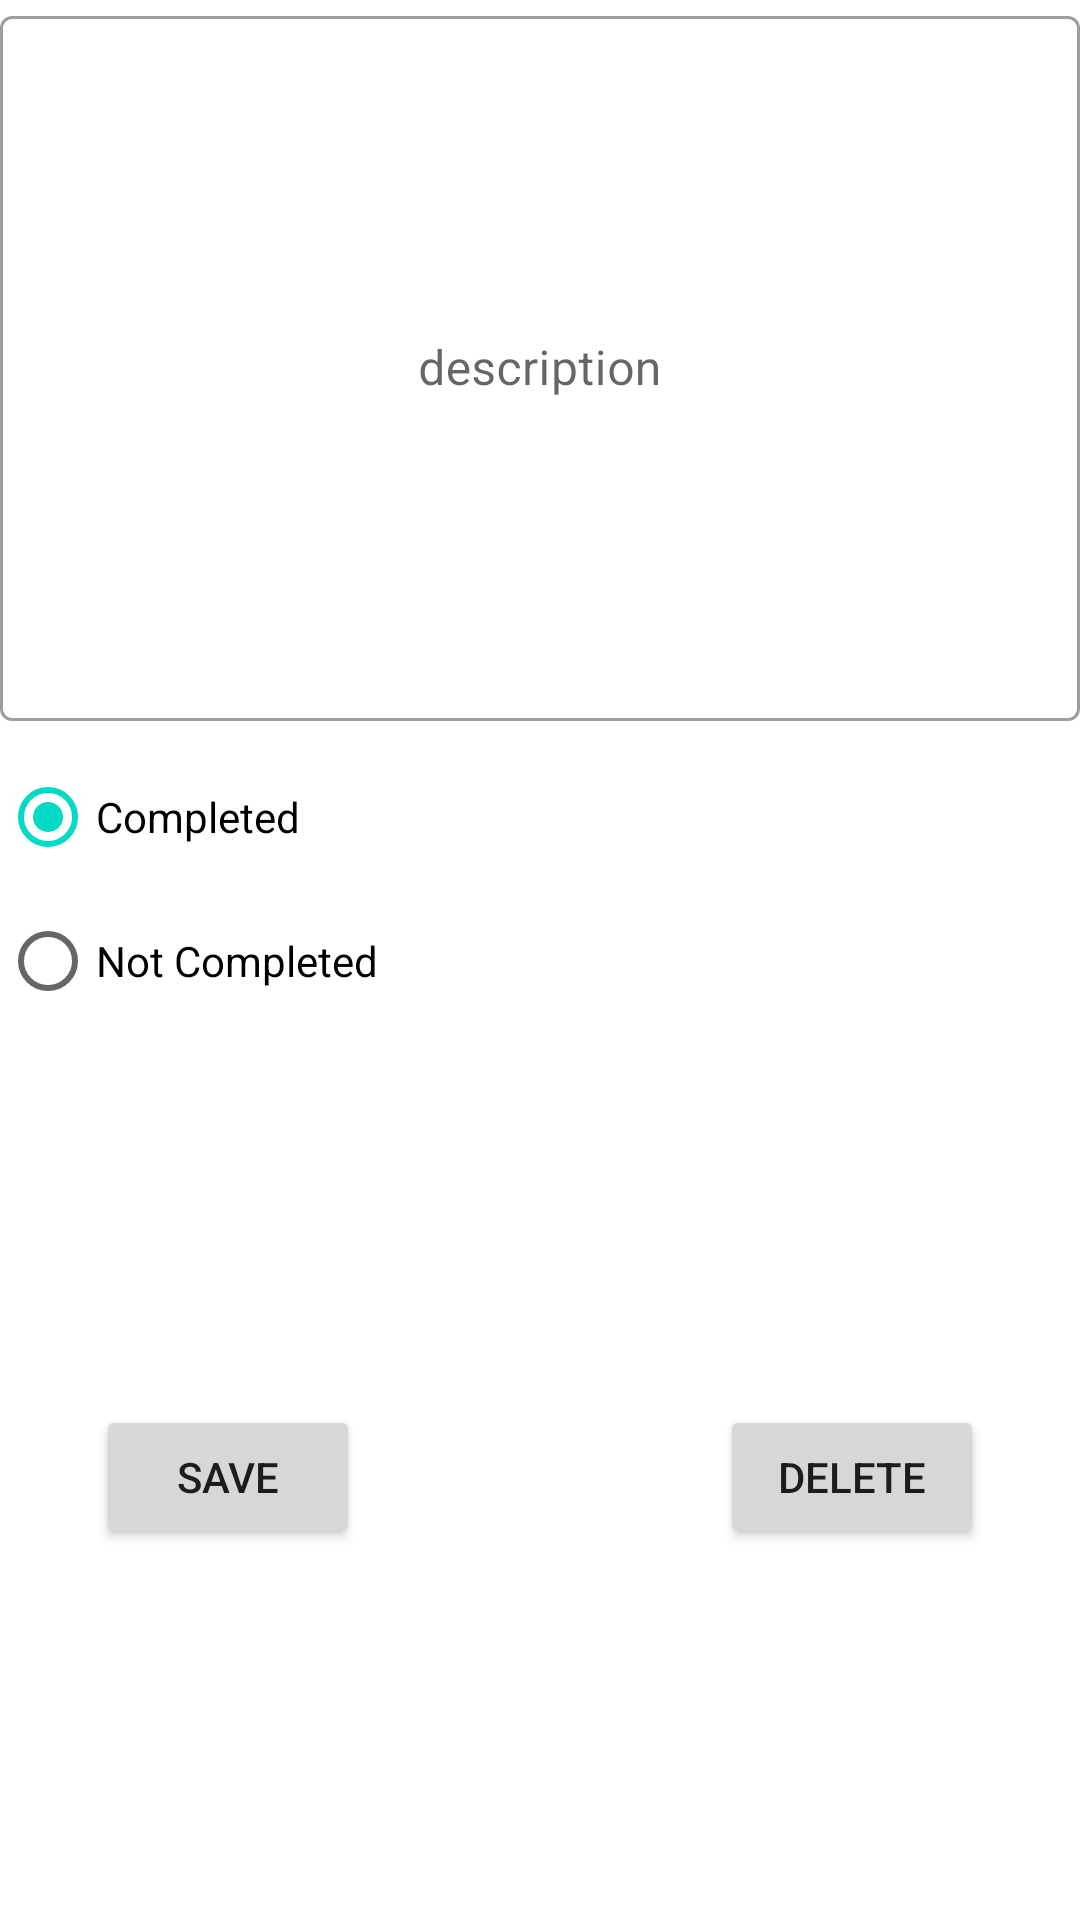

Reconstruct the res/layout file that produces this screen, plus the resources it refers to.
<!-- AndroidManifest.xml: application theme Theme.TodoApp -->
<!-- res/layout/fragment_edit_task.xml -->
<?xml version="1.0" encoding="utf-8"?>
<androidx.constraintlayout.widget.ConstraintLayout xmlns:android="http://schemas.android.com/apk/res/android"
    xmlns:app="http://schemas.android.com/apk/res-auto"
    xmlns:tools="http://schemas.android.com/tools"
    android:layout_width="match_parent"
    android:layout_height="match_parent"
    tools:context=".presentation.ui.EditTaskFragment">


    <Button
        android:id="@+id/delete_Btn"
        android:layout_width="wrap_content"
        android:layout_height="wrap_content"
        android:layout_marginEnd="32dp"
        android:text="@string/delete"
        app:layout_constraintBottom_toBottomOf="parent"
        app:layout_constraintEnd_toEndOf="parent"
        app:layout_constraintTop_toBottomOf="@+id/radioGroup" />

    <Button
        android:id="@+id/save_Btn"
        android:layout_width="wrap_content"
        android:layout_height="wrap_content"
        android:layout_marginStart="32dp"
        android:text="@string/save"
        app:layout_constraintBottom_toBottomOf="parent"
        app:layout_constraintStart_toStartOf="parent"
        app:layout_constraintTop_toBottomOf="@+id/radioGroup" />

    <com.google.android.material.textfield.TextInputLayout
        android:id="@+id/textView"
        android:layout_width="match_parent"
        android:layout_height="wrap_content"
        android:hint="@string/description"
        app:layout_constraintEnd_toEndOf="parent"
        app:layout_constraintStart_toStartOf="parent"
        app:layout_constraintTop_toTopOf="parent"
        style="@style/Widget.MaterialComponents.TextInputLayout.OutlinedBox">

        <com.google.android.material.textfield.TextInputEditText
            android:id="@+id/description_edt"
            android:layout_width="match_parent"
            android:gravity="center"
            android:layout_height="235dp"
            android:editable="false"
            tools:ignore="Deprecated" />

    </com.google.android.material.textfield.TextInputLayout>


    <RadioGroup
        android:id="@+id/radioGroup"
        android:layout_width="match_parent"
        android:layout_height="wrap_content"
        android:layout_marginTop="8dp"
        android:checkedButton="@+id/radio_button_1"
        app:layout_constraintTop_toBottomOf="@+id/textView">

        <RadioButton
            android:id="@+id/radio_button_1"
            android:layout_width="match_parent"
            android:layout_height="match_parent"
            android:text="@string/completed" />

        <RadioButton
            android:id="@+id/radio_button_2"
            android:layout_width="match_parent"
            android:layout_height="match_parent"
            android:text="@string/not_completed" />

    </RadioGroup>
</androidx.constraintlayout.widget.ConstraintLayout>
<!-- resources referenced by this layout -->
<resources>
  <string name="completed">Completed</string>
  <string name="delete">Delete</string>
  <string name="description">description</string>
  <string name="not_completed">Not Completed</string>
  <string name="save">Save</string>
  <style name="Theme.TodoApp" parent="Theme.MaterialComponents.Light.NoActionBar">
          
          <item name="colorPrimary">#2D2D2E</item>
          <item name="colorPrimaryVariant">#403F41</item>
          <item name="colorOnPrimary">@color/white</item>
          
          <item name="colorSecondary">@color/teal_200</item>
          <item name="colorSecondaryVariant">@color/teal_700</item>
          <item name="colorOnSecondary">@color/black</item>
          
          <item name="android:statusBarColor" tools:targetApi="l">?attr/colorPrimaryVariant</item>
          
      </style>
  <!-- not gathered from this repository: default colours our renderer supplied (Android Studio template values) -->
  <color name="teal_200">#FF03DAC5</color>
  <color name="teal_700">#FF018786</color>
  <color name="black">#FF000000</color>
  <color name="white">#FFFFFFFF</color>
</resources>
